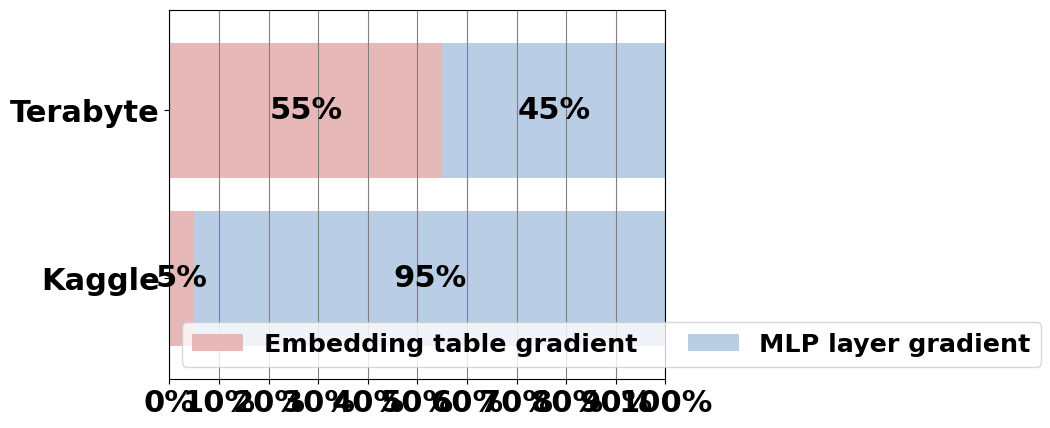

This chart was generated by the following Python code:
import numpy as np
import matplotlib.pyplot as plt
from matplotlib import rc
import pandas as pd
import matplotlib 

font = {'family' : 'normal',
        'weight' : 'bold',
        'size'   : 22}

matplotlib.rc('font', **font) 

sections_performed = ["Embedding table gradient", "MLP layer gradient"] 
category_colors = ["#E6B9B8", "#B9CDE5"] 
y_pos = [0, 0.25] 
t_settings = ["Kaggle", "Terabyte"] 

percentage_performance = [[0.05, 0.95], [0.55, 0.45]] 

perc_per_hlp = np.array(percentage_performance) 
perc_per_cum = perc_per_hlp.cumsum(axis = 1) 
print(perc_per_hlp) 
print(perc_per_hlp.cumsum(axis = 1)) 

fig, ax = plt.subplots() 
for i, (section, color) in enumerate(zip(sections_performed, category_colors)): 
    widths = perc_per_hlp[:, i] 
    starts = perc_per_cum[:, i] - widths 
    ax.barh(y_pos, width = widths, left = starts, height = 0.2, label = section, color = color) 

    xcenters = starts + widths / 2 

    text_color = "black" 

    for y, (x, c) in enumerate(zip(xcenters, [str(int(i * 100)) + "%" for i in widths])): 
        if widths[y] >= 0.03: 
            ax.text(x, y_pos[y], str(c), ha='center', va='center',
                    color=text_color) 

ax.invert_yaxis() 
ax.set_ylim(-0.15, 0.4) 
ax.set_yticks(y_pos) 
ax.set_yticklabels(t_settings) 
ax.set_xlim(0, 1) 
ticks = [i for i in np.arange(0, 1, 0.1)] 
ticks.append(1.0) 
ax.set_xticks(ticks) 
ticks_x = ["0%", "10%", "20%", "30%", "40%", "50%", "60%", "70%", "80%", "90%", "100%"] 
ax.set_xticklabels(ticks_x) 

ax.legend(ncol = 2, loc = 'lower left', fontsize = 'small') 
ax.xaxis.grid(True, color = 'grey') 
plt.show() 
